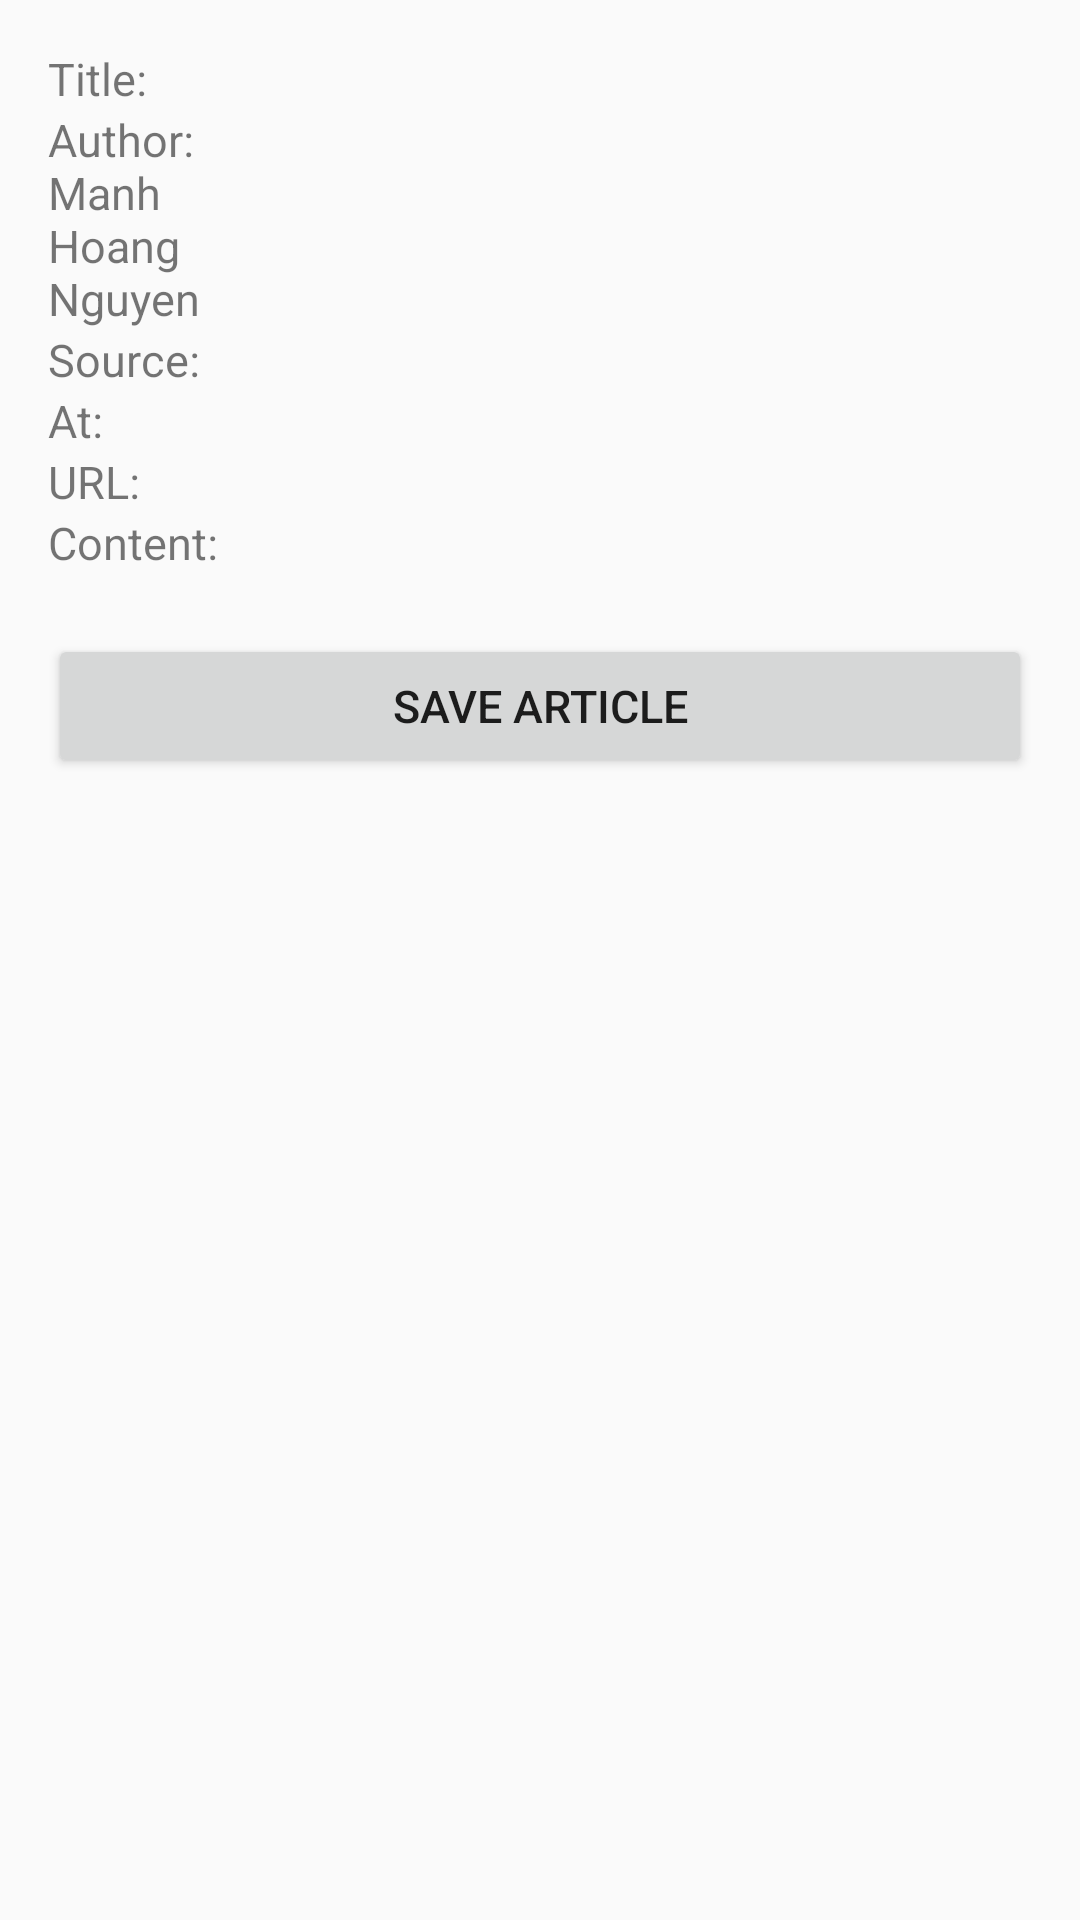

Layout XML and referenced resources for this Android screen:
<!-- AndroidManifest.xml: application theme AppTheme -->
<!-- res/layout/news_article_content_activity.xml -->
<?xml version="1.0" encoding="utf-8"?>
<RelativeLayout xmlns:android="http://schemas.android.com/apk/res/android"
    xmlns:tools="http://schemas.android.com/tools"
    android:layout_width="match_parent"
    android:layout_height="match_parent"
    android:paddingLeft="16dp"
    android:paddingTop="16dp"
    android:paddingRight="16dp"
    android:paddingBottom="16dp">

    <ScrollView
        android:layout_width="fill_parent"
        android:layout_height="fill_parent">

        <RelativeLayout
            android:layout_width="fill_parent"
            android:layout_height="wrap_content">

            <LinearLayout
                android:id="@+id/title"
                android:layout_width="match_parent"
                android:layout_height="wrap_content"
                android:orientation="horizontal">

                <TextView
                    android:id="@+id/titleHeader"
                    android:layout_width="match_parent"
                    android:layout_height="wrap_content"
                    android:layout_weight="0.8"
                    android:text="@string/title"
                    android:textSize="@dimen/textSize" />

                <TextView
                    android:id="@+id/titleText"
                    android:layout_width="match_parent"
                    android:layout_height="wrap_content"
                    android:layout_weight="0.2"
                    android:textSize="@dimen/textSize" />
            </LinearLayout>

            <ImageView
                android:id="@+id/imageView"
                android:layout_width="match_parent"
                android:layout_height="wrap_content"
                android:layout_below="@+id/title"
                android:contentDescription="@string/newsImageDescription"
                tools:srcCompat="@tools:sample/avatars" />

            <LinearLayout
                android:id="@+id/author"
                android:layout_width="match_parent"
                android:layout_height="wrap_content"
                android:layout_below="@+id/imageView"
                android:orientation="horizontal">

                <TextView
                    android:id="@+id/authorHeader"
                    android:layout_width="match_parent"
                    android:layout_height="wrap_content"
                    android:layout_weight="0.8"
                    android:text="@string/author"
                    android:textSize="@dimen/textSize" />

                <TextView
                    android:id="@+id/authorText"
                    android:layout_width="match_parent"
                    android:layout_height="wrap_content"
                    android:layout_weight="0.2"
                    android:textSize="@dimen/textSize" />
            </LinearLayout>

            <LinearLayout
                android:id="@+id/source"
                android:layout_width="match_parent"
                android:layout_height="wrap_content"
                android:layout_below="@+id/author"
                android:orientation="horizontal">

                <TextView
                    android:id="@+id/sourceHeader"
                    android:layout_width="match_parent"
                    android:layout_height="wrap_content"
                    android:layout_weight="0.8"
                    android:text="@string/source"
                    android:textSize="@dimen/textSize" />

                <TextView
                    android:id="@+id/sourceText"
                    android:layout_width="match_parent"
                    android:layout_height="wrap_content"
                    android:layout_weight="0.2"
                    android:textSize="@dimen/textSize" />
            </LinearLayout>

            <LinearLayout
                android:id="@+id/publishedAt"
                android:layout_width="match_parent"
                android:layout_height="wrap_content"
                android:layout_below="@+id/source"
                android:orientation="horizontal">

                <TextView
                    android:id="@+id/publishedAtHeader"
                    android:layout_width="match_parent"
                    android:layout_height="wrap_content"
                    android:layout_weight="0.8"
                    android:text="@string/publishedAt"
                    android:textSize="@dimen/textSize" />

                <TextView
                    android:id="@+id/publishedAtText"
                    android:layout_width="match_parent"
                    android:layout_height="wrap_content"
                    android:layout_weight="0.2"
                    android:textSize="@dimen/textSize" />
            </LinearLayout>

            <LinearLayout
                android:id="@+id/url"
                android:layout_width="match_parent"
                android:layout_height="wrap_content"
                android:layout_below="@+id/publishedAt"
                android:orientation="horizontal">

                <TextView
                    android:id="@+id/urlHeader"
                    android:layout_width="match_parent"
                    android:layout_height="wrap_content"
                    android:layout_weight="0.8"
                    android:text="@string/url"
                    android:textSize="@dimen/textSize" />

                <TextView
                    android:id="@+id/urlText"
                    android:layout_width="match_parent"
                    android:layout_height="wrap_content"
                    android:layout_weight="0.2"
                    android:autoLink="web"
                    android:textSize="@dimen/textSize" />
            </LinearLayout>

            <TextView
                android:id="@+id/contentHeader"
                android:layout_width="match_parent"
                android:layout_height="wrap_content"
                android:layout_below="@+id/url"
                android:text="@string/content"
                android:textSize="@dimen/textSize" />

                <TextView
                    android:id="@+id/contentText"
                    android:layout_width="match_parent"
                    android:layout_height="wrap_content"
                    android:layout_below="@+id/contentHeader"
                    android:textSize="@dimen/textSize" />

            <Button
                android:id="@+id/articleButton"
                android:layout_width="match_parent"
                android:layout_height="wrap_content"
                android:layout_below="@+id/contentText"
                android:layout_alignParentBottom="true"
                android:text="@string/saveArticle"
                android:textSize="@dimen/textSize" />
        </RelativeLayout>
    </ScrollView>
</RelativeLayout>
<!-- resources referenced by this layout -->
<resources>
  <dimen name="textSize">15dp</dimen>
  <string name="author">Author: Manh Hoang Nguyen</string>
  <string name="content">Content: </string>
  <string name="newsImageDescription">The arctic image</string>
  <string name="publishedAt">At: </string>
  <string name="saveArticle">Save Article</string>
  <string name="source">Source: </string>
  <string name="title">Title: </string>
  <string name="url">URL: </string>
  <style name="AppTheme" parent="Theme.AppCompat.Light.DarkActionBar">
          
          <item name="colorPrimary">@color/colorPrimary</item>
          <item name="colorPrimaryDark">@color/colorPrimaryDark</item>
          <item name="colorAccent">@color/colorAccent</item>
          <item name="windowActionBar">false</item>
          <item name="windowNoTitle">true</item>
      </style>
  <color name="colorPrimary">#4285F4</color>
  <color name="colorPrimaryDark">#0059c1</color>
  <color name="colorAccent">#F4B400</color>
</resources>
